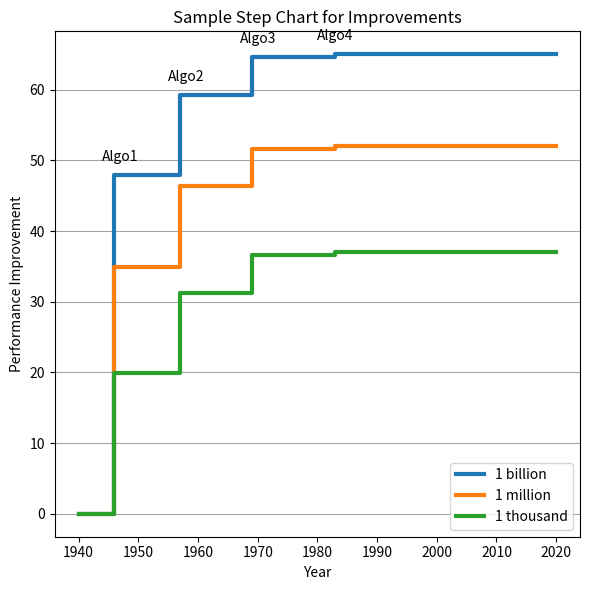

Write Python code to recreate this figure.
import numpy
import matplotlib.pyplot as plt

x = [1940,
1941,
1942,
1943,
1944,
1945,
1946,
1947,
1948,
1949,
1950,
1951,
1952,
1953,
1954,
1955,
1956,
1957,
1958,
1959,
1960,
1961,
1962,
1963,
1964,
1965,
1966,
1967,
1968,
1969,
1970,
1971,
1972,
1973,
1974,
1975,
1976,
1977,
1978,
1979,
1980,
1981,
1982,
1983,
1984,
1985,
1986,
1987,
1988,
1989,
1990,
1991,
1992,
1993,
1994,
1995,
1996,
1997,
1998,
1999,
2000,
2001,
2002,
2003,
2004,
2005,
2006,
2007,
2008,
2009,
2010,
2011,
2012,
2013,
2014,
2015,
2016,
2017,
2018,
2019,
2020
]
y = [0,0,0,0,0,0,0,19.9,19.9,19.9,19.9,19.9,19.9,19.9,19.9,19.9,19.9,19.9,31.3,31.3,31.3,31.3,31.3,31.3,31.3,31.3,31.3,31.3,31.3,31.3,36.6,36.6,36.6,36.6,36.6,36.6,36.6,36.6,36.6,36.6,36.6,36.6,36.6,36.6,37,37,37,37,37,37,37,37,37,37,37,37,37,37,37,37,37,37,37,37,37,37,37,37,37,37,37,37,37,37,37,37,37,37,37,37,37]
y2 = []
y3 = []
for i in y:
	if i!=0:
		y2.append(i+15)
		y3.append(i+28)
	else:
		y2.append(0)
		y3.append(0)
print (len(x),len(y2))

x = numpy.array(x)
y = numpy.array(y)

'''
plt.step(x, y, label='Time Complexity')
plt.step(x, y2, label='Lower Bounds')
plt.yticks([0,1,2,3,4,5,6,7], ('$O(1)$', '$O(logn)$', '$O(n)$', '$O(nlogn)$', '$O(n^2)$','$O(n^3)$', '>$O(n^3)$', '$O(e^x)$'))
ax = plt.plot()
ax.fill_between(x, y)
#plt.plot(x, y + 2, 'o--', color='grey', alpha=0.3)

#plt.step(x, y + 1, where='mid', label='mid')
#plt.plot(x, y + 1, 'o--', color='grey', alpha=0.3)

#plt.step(x, y, where='post', label='post')
#plt.plot(x, y, 'o--', color='grey', alpha=0.3)

plt.grid(axis='x', color='0.95')
plt.legend(title='Parameter where:')
plt.title('Sample Family Bounds Chart')
plt.show()
'''

xan = [1947,1958,1970,1983]
yan = [19.9+28,31.3+28,36.6+28,37+28]
zan = ['Algo1','Algo2','Algo3','Algo4']



fig, (ax1) = plt.subplots(1, 1, sharex=True, figsize=(6, 6))
ax1.step(x, y3, label='1 billion',linewidth=3)
ax1.step(x, y2, label='1 million',linewidth=3)
ax1.step(x, y, label='1 thousand',linewidth=3)
ax1.grid(axis='y', color='0.65')

ax1.set_xlabel('Year')
ax1.set_ylabel('Performance Improvement')

for x,y,z in zip(xan,yan,zan):

    label = z

    ax1.annotate(label, # this is the text
                 (x,y), # this is the point to label
                 textcoords="offset points", # how to position the text
                 xytext=(0,10), # distance from text to points (x,y)
                 ha='center') # horizontal alignment can be left, right or center


ax1.legend()
plt.title('Sample Step Chart for Improvements')

fig.tight_layout()
plt.show()